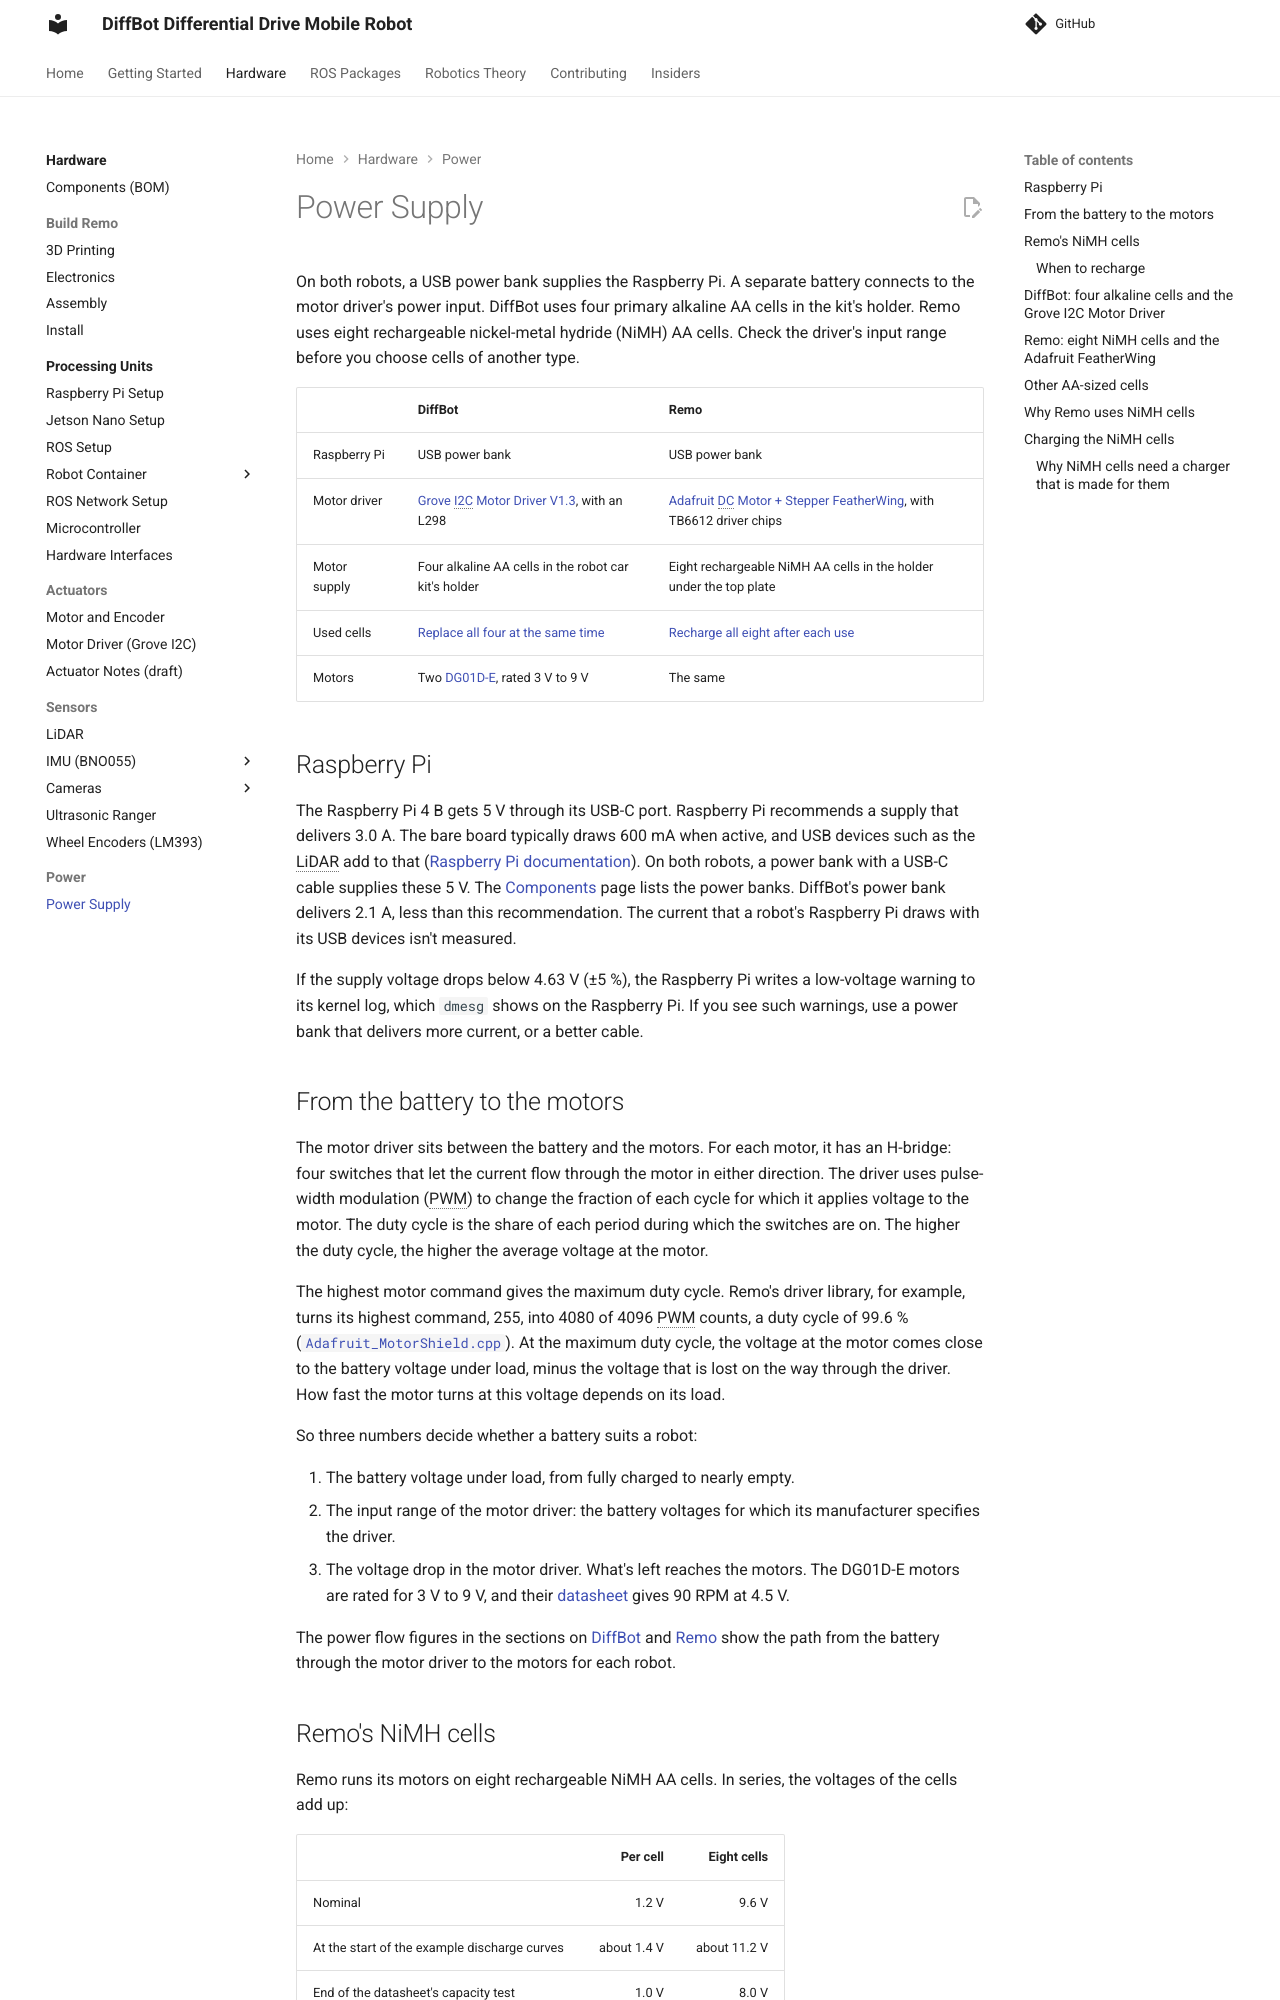

repository: ros-mobile-robots/ros-mobile-robots.github.io · page: power-supply/index.html · generator: mkdocs

# Power Supply

On both robots, a USB power bank supplies the Raspberry Pi. A separate battery connects to the motor driver's power input. DiffBot uses four primary alkaline AA cells in the kit's holder. Remo uses eight rechargeable nickel-metal hydride (NiMH) AA cells. Check the driver's input range before you choose cells of another type.

| | DiffBot | Remo |
| --- | --- | --- |
| Raspberry Pi | USB power bank | USB power bank |
| Motor driver | [Grove I2C Motor Driver V1.3](grove_motor_driver.md), with an L298 | [Adafruit DC Motor + Stepper FeatherWing](https://www.adafruit.com/product/2927), with TB6612 driver chips |
| Motor supply | Four alkaline AA cells in the robot car kit's holder | Eight rechargeable NiMH AA cells in the holder under the top plate |
| Used cells | [Replace all four at the same time](#diffbot-four-alkaline-cells-and-the-grove-i2c-motor-driver) | [Recharge all eight after each use](#charging-the-nimh-cells) |
| Motors | Two [DG01D-E](DG01D-E-motor-with-encoder.md), rated 3 V to 9 V | The same |

## Raspberry Pi

The Raspberry Pi 4 B gets 5 V through its USB-C port.
Raspberry Pi recommends a supply that delivers 3.0 A.
The bare board typically draws 600 mA when active, and USB devices such as the LiDAR add to that ([Raspberry Pi documentation](https://www.raspberrypi.com/documentation/computers/raspberry-pi.html#power-supply)).
On both robots, a power bank with a USB-C cable supplies these 5 V. The [Components](components.md) page lists the power banks.
DiffBot's power bank delivers 2.1 A, less than this recommendation. The current that a robot's Raspberry Pi draws with its USB devices isn't measured.

If the supply voltage drops below 4.63 V (±5 %), the Raspberry Pi writes a low-voltage warning to its kernel log, which `dmesg` shows on the Raspberry Pi.
If you see such warnings, use a power bank that delivers more current, or a better cable.

## From the battery to the motors

The motor driver sits between the battery and the motors.
For each motor, it has an H-bridge: four switches that let the current flow through the motor in either direction.
The driver uses pulse-width modulation (PWM) to change the fraction of each cycle for which it applies voltage to the motor.
The duty cycle is the share of each period during which the switches are on.
The higher the duty cycle, the higher the average voltage at the motor.

The highest motor command gives the maximum duty cycle.
Remo's driver library, for example, turns its highest command, 255, into 4080 of 4096 PWM counts, a duty cycle of 99.6 % ([`Adafruit_MotorShield.cpp`](https://github.com/adafruit/Adafruit_Motor_Shield_V2_Library/blob/1.1.4/Adafruit_MotorShield.cpp#L254-L256)).
At the maximum duty cycle, the voltage at the motor comes close to the battery voltage under load, minus the voltage that is lost on the way through the driver.
How fast the motor turns at this voltage depends on its load.

So three numbers decide whether a battery suits a robot:

1. The battery voltage under load, from fully charged to nearly empty.
2. The input range of the motor driver: the battery voltages for which its manufacturer specifies the driver.
3. The voltage drop in the motor driver. What's left reaches the motors. The DG01D-E motors are rated for 3 V to 9 V, and their [datasheet](https://cdn.sparkfun.com/assets/8/3/b/e/4/DS-16413-DG01D-E_Motor_with_Encoder.pdf) gives 90 RPM at 4.5 V.

The power flow figures in the sections on [DiffBot](#diffbot-four-alkaline-cells-and-the-grove-i2c-motor-driver) and [Remo](#remo-eight-nimh-cells-and-the-adafruit-featherwing) show the path from the battery through the motor driver to the motors for each robot.
